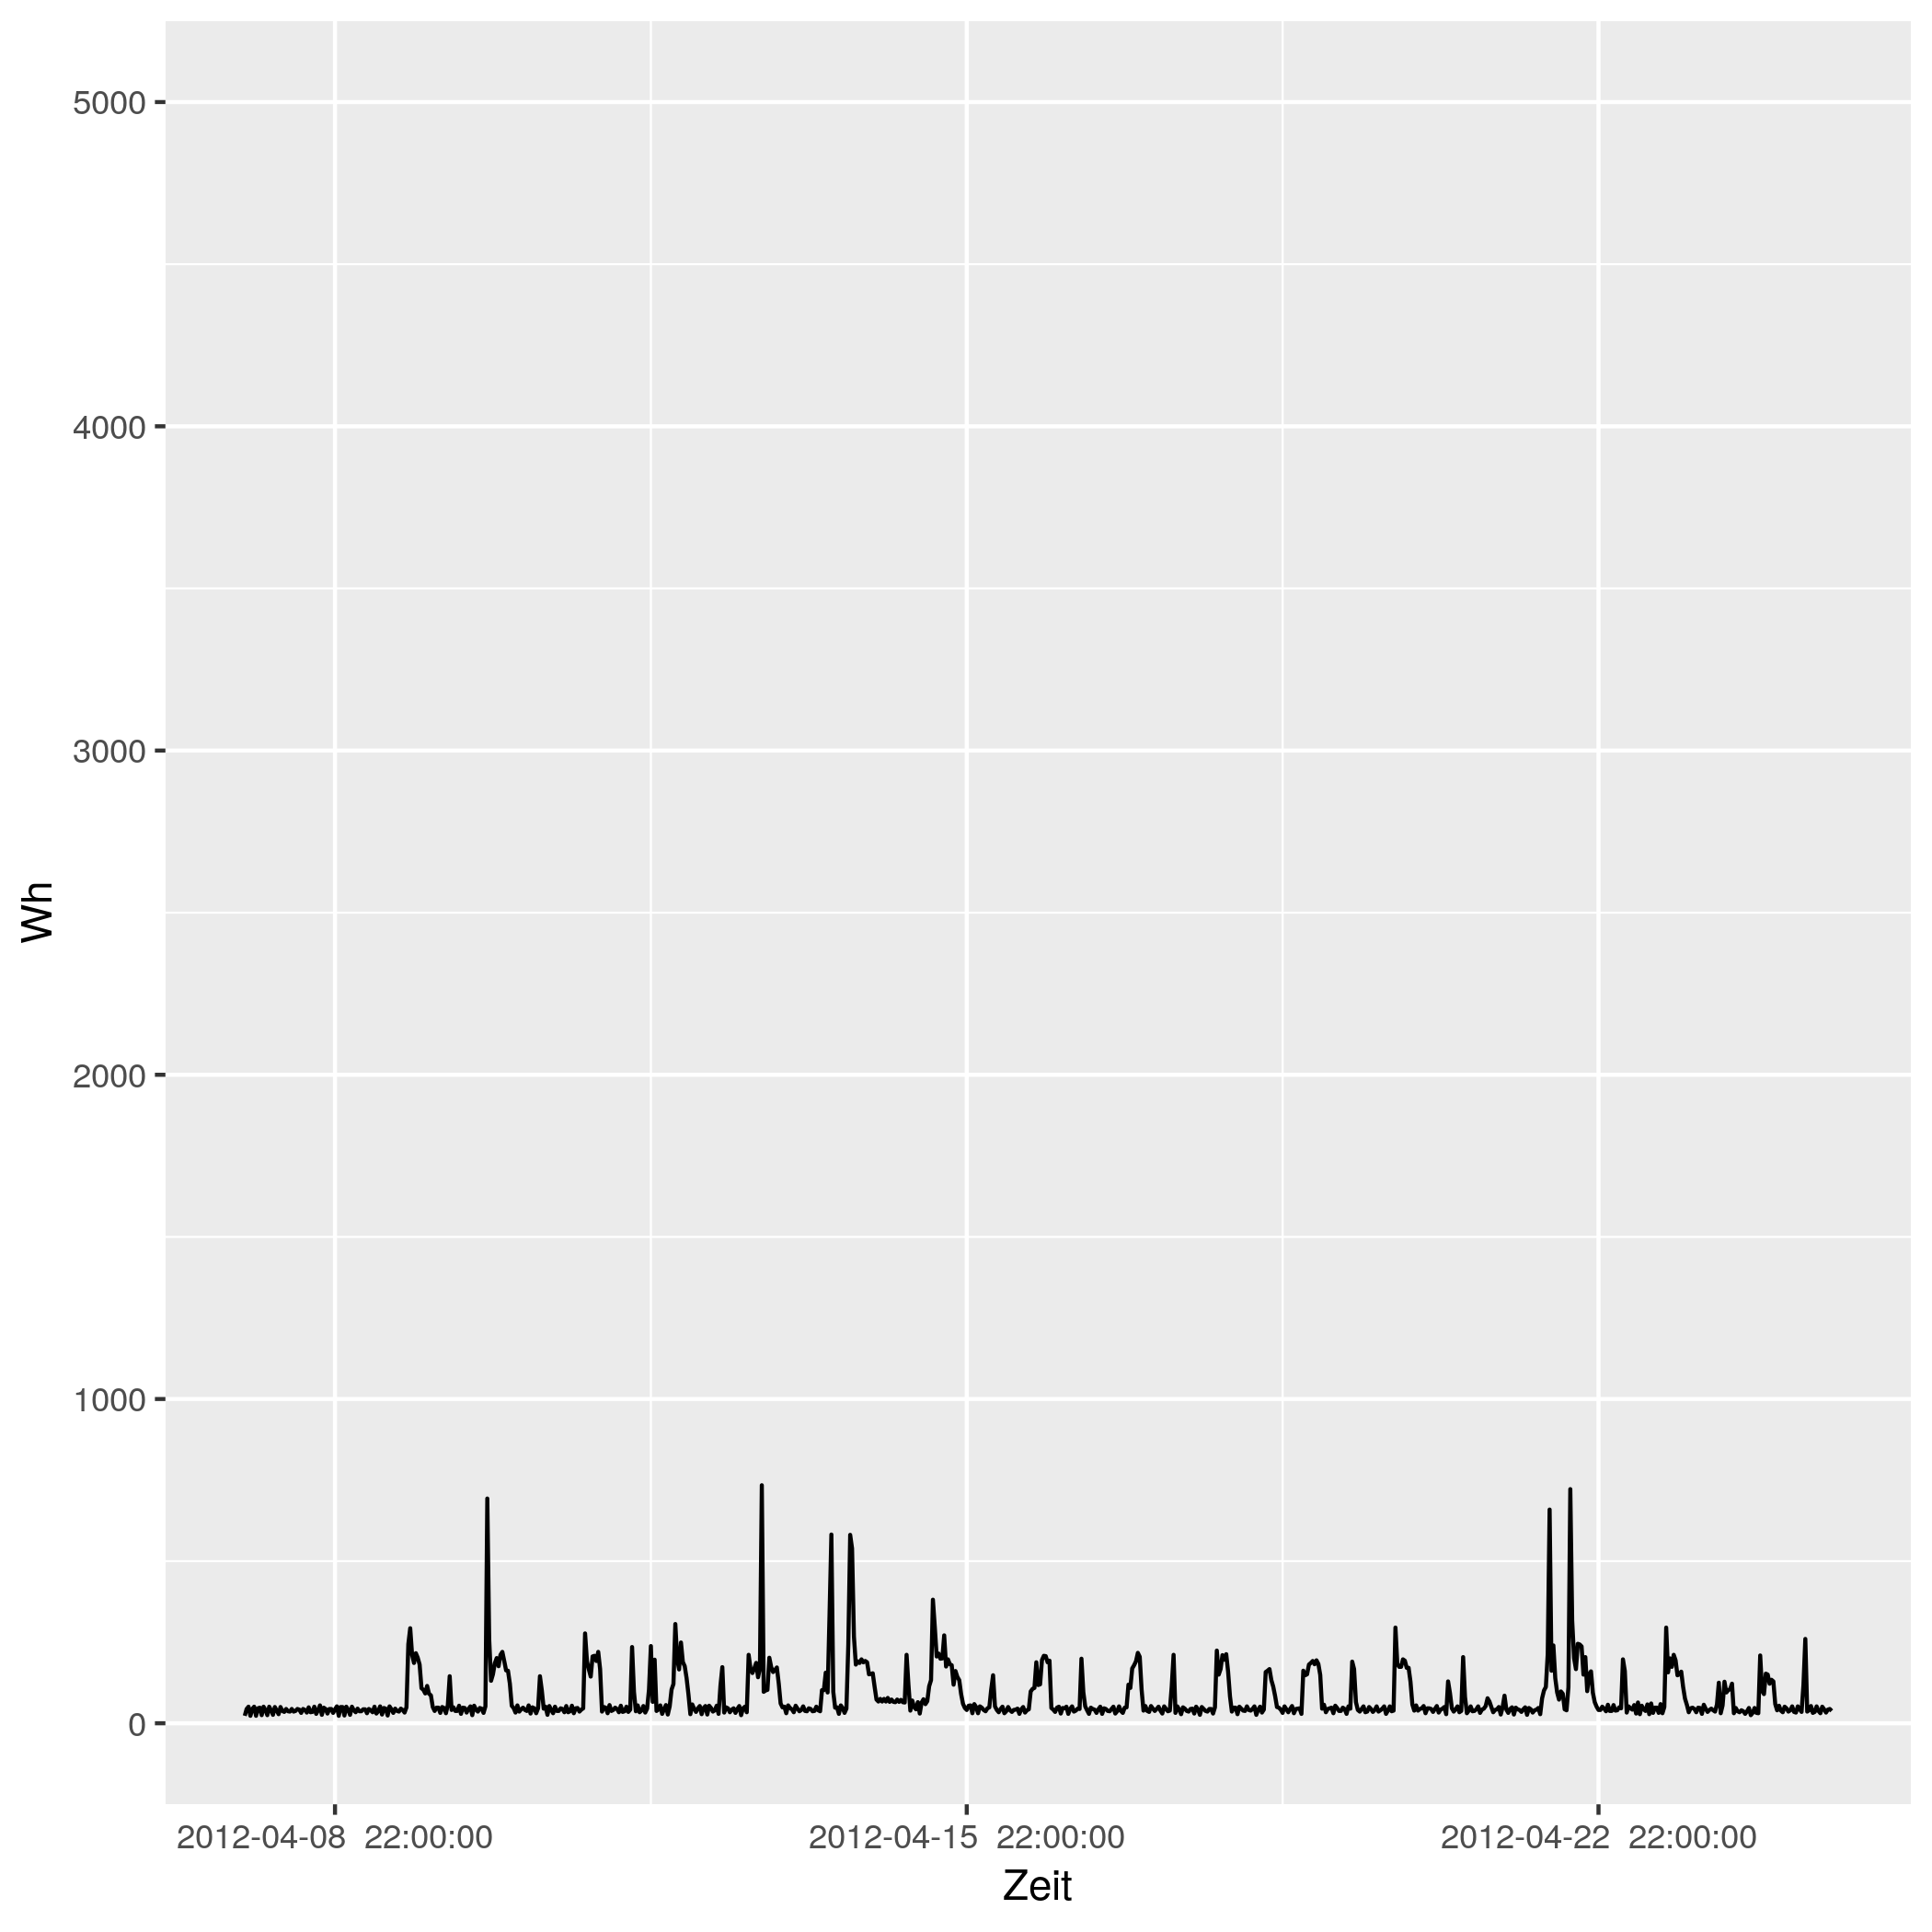

The file beside this chart, header and first rows:
# file...... strom/strom_75.csv
# date...... Mon Nov 16 14:33:49 2020
# user...... gregor
# host...... (null)
# target.... triplex_meter 705
# trigger... (none)
# interval.. 1800
# limit..... 0
# timestamp, measured_real_energy, measured_power, measured_real_power, measured_demand, monthly_bill, price
2012-04-08 00:00:00 UTC, +0, +23+5.5314e-15d, +23, +23, +0, +30
2012-04-08 00:30:00 UTC, +11.5, +44-5.78283e-16d, +44, +44, +0.345, 0.06514
2012-04-08 01:00:00 UTC, +33.5, +51-6.23638e-15d, +51, +51, 0.3464, 0.06514
2012-04-08 01:30:00 UTC, +59, +23-4.14855e-15d, +23, +51, 0.3481, 0.06328
2012-04-08 02:00:00 UTC, +70.5, +44+8.67424e-16d, +44, +51, 0.3488, 0.06328
2012-04-08 02:30:00 UTC, +92.5, +51+3.6171e-15d, +51, +51, 0.3502, 0.04793
2012-04-08 03:00:00 UTC, +118, +23-5.5314e-16d, +23, +51, 0.3514, 0.04793
2012-04-08 03:30:00 UTC, +129.5, +46-4.83997e-15d, +46, +51, 0.352, 0.05498
2012-04-08 04:00:00 UTC, +152.5, +48+5.03588e-15d, +48, +51, 0.3533, 0.05498
2012-04-08 04:30:00 UTC, +176.5, +25-6.36111e-15d, +25, +51, 0.3546, 0.05414
2012-04-08 05:00:00 UTC, +189, +51+5.11383e-15d, +51, +51, 0.3552, 0.05414
2012-04-08 05:30:00 UTC, +214.5, +41+1.39634e-15d, +41, +51, 0.3566, 0.05269
2012-04-08 06:00:00 UTC, +235, +25+2.54444e-16d, +25, +51, 0.3577, 0.05269
2012-04-08 06:30:00 UTC, +247.5, +51-3.36765e-15d, +51, +51, 0.3584, 0.02568
2012-04-08 07:00:00 UTC, +273, +40-3.65764e-15d, +40, +51, 0.359, 0.02568
2012-04-08 07:30:00 UTC, +293, +26+4.40384e-15d, +26, +51, 0.3595, 0.04876
2012-04-08 08:00:00 UTC, +306, +50-2.03555e-15d, +50, +51, 0.3602, 0.04876
2012-04-08 08:30:00 UTC, +331, +39+4.15919e-15d, +39, +51, 0.3614, 0.06073
2012-04-08 09:00:00 UTC, +350.5, +28+6.24752e-15d, +28, +51, 0.3626, 0.06073
2012-04-08 09:30:00 UTC, +364.5, +50+3.18055e-15d, +50, +51, 0.3634, 0.06744
2012-04-08 10:00:00 UTC, +389.5, +38+3.59905e-15d, +38, +51, 0.3651, 0.06744
2012-04-08 10:30:00 UTC, +408.5, +35-3.99841e-15d, +35, +51, 0.3664, 0.07714
2012-04-08 11:00:00 UTC, +426, +44-7.22853e-16d, +44, +51, 0.3677, 0.07714
2012-04-08 11:30:00 UTC, +448, +37+5.24362e-15d, +37, +51, 0.3694, 0.1151
2012-04-08 12:00:00 UTC, +466.5, +36+3.09221e-15d, +36, +51, 0.3716, 0.1151
2012-04-08 12:30:00 UTC, +484.5, +44-3.90341e-15d, +44, +51, 0.3736, 0.3145
2012-04-08 13:00:00 UTC, +506.5, +36+3.799e-15d, +36, +51, 0.3806, 0.3145
2012-04-08 13:30:00 UTC, +524.5, +38+1.67398e-16d, +38, +51, 0.3862, 0.1033
2012-04-08 14:00:00 UTC, +543.5, +44-3.90341e-15d, +44, +51, 0.3882, 0.1033
2012-04-08 14:30:00 UTC, +565.5, +42-1.21164e-15d, +42, +51, 0.3905, 0.1075
2012-04-08 15:00:00 UTC, +586.5, +32+9.93923e-16d, +32, +51, 0.3927, 0.1075
2012-04-08 15:30:00 UTC, +602.5, +44+5.63826e-15d, +44, +51, 0.3944, 0.09098
2012-04-08 16:00:00 UTC, +624.5, +41+2.01694e-15d, +41, +51, 0.3964, 0.09098
2012-04-08 16:30:00 UTC, +645, +33+1.83123e-15d, +33, +51, 0.3983, 0.09947
2012-04-08 17:00:00 UTC, +661.5, +49+4.54365e-15d, +49, +51, 0.3999, 0.09947
2012-04-08 17:30:00 UTC, +686, +34+5.5192e-15d, +34, +51, 0.4024, 0.1634
2012-04-08 18:00:00 UTC, +703, +35-7.26984e-16d, +35, +51, 0.4052, 0.1634
2012-04-08 18:30:00 UTC, +720.5, +51-3.24292e-15d, +51, +51, 0.408, 0.1888
2012-04-08 19:00:00 UTC, +746, +29+4.49665e-15d, +29, +51, 0.4128, 0.1888
2012-04-08 19:30:00 UTC, +760.5, +40+7.15625e-16d, +40, +51, 0.4156, 0.1226
2012-04-08 20:00:00 UTC, +780.5, +55-3.00707e-15d, +55, +55, 0.418, 0.1226
2012-04-08 20:30:00 UTC, +808, +26+5.74946e-15d, +26, +55, 0.4214, 0.2817
2012-04-08 21:00:00 UTC, +821, +48-1.98785e-15d, +48, +55, 0.425, 0.2817
2012-04-08 21:30:00 UTC, +845, +44-5.78283e-15d, +44, +55, 0.4318, 0.2406
2012-04-08 22:00:00 UTC, +867, +30+1.06018e-16d, +30, +55, 0.4371, 0.2406
2012-04-08 22:30:00 UTC, +882, +44+1.73485e-15d, +44, +55, 0.4407, 0.08283
2012-04-08 23:00:00 UTC, +904, +44+4.33712e-16d, +44, +55, 0.4425, 0.08283
2012-04-08 23:30:00 UTC, +926, +32-1.88845e-15d, +32, +55, 0.4444, 0.08101
2012-04-09 00:00:00 UTC, +942, +43-3.10659e-15d, +43, +55, 0.4457, 0.08101
2012-04-09 00:30:00 UTC, +963.5, +52-2.07959e-15d, +52, +55, 0.4474, 0.06234
2012-04-09 01:00:00 UTC, +989.5, +23+1.24456e-15d, +23, +55, 0.449, 0.06234
2012-04-09 01:30:00 UTC, +1001, +50+1.78111e-15d, +50, +55, 0.4497, 0.0584
... 793 more rows
